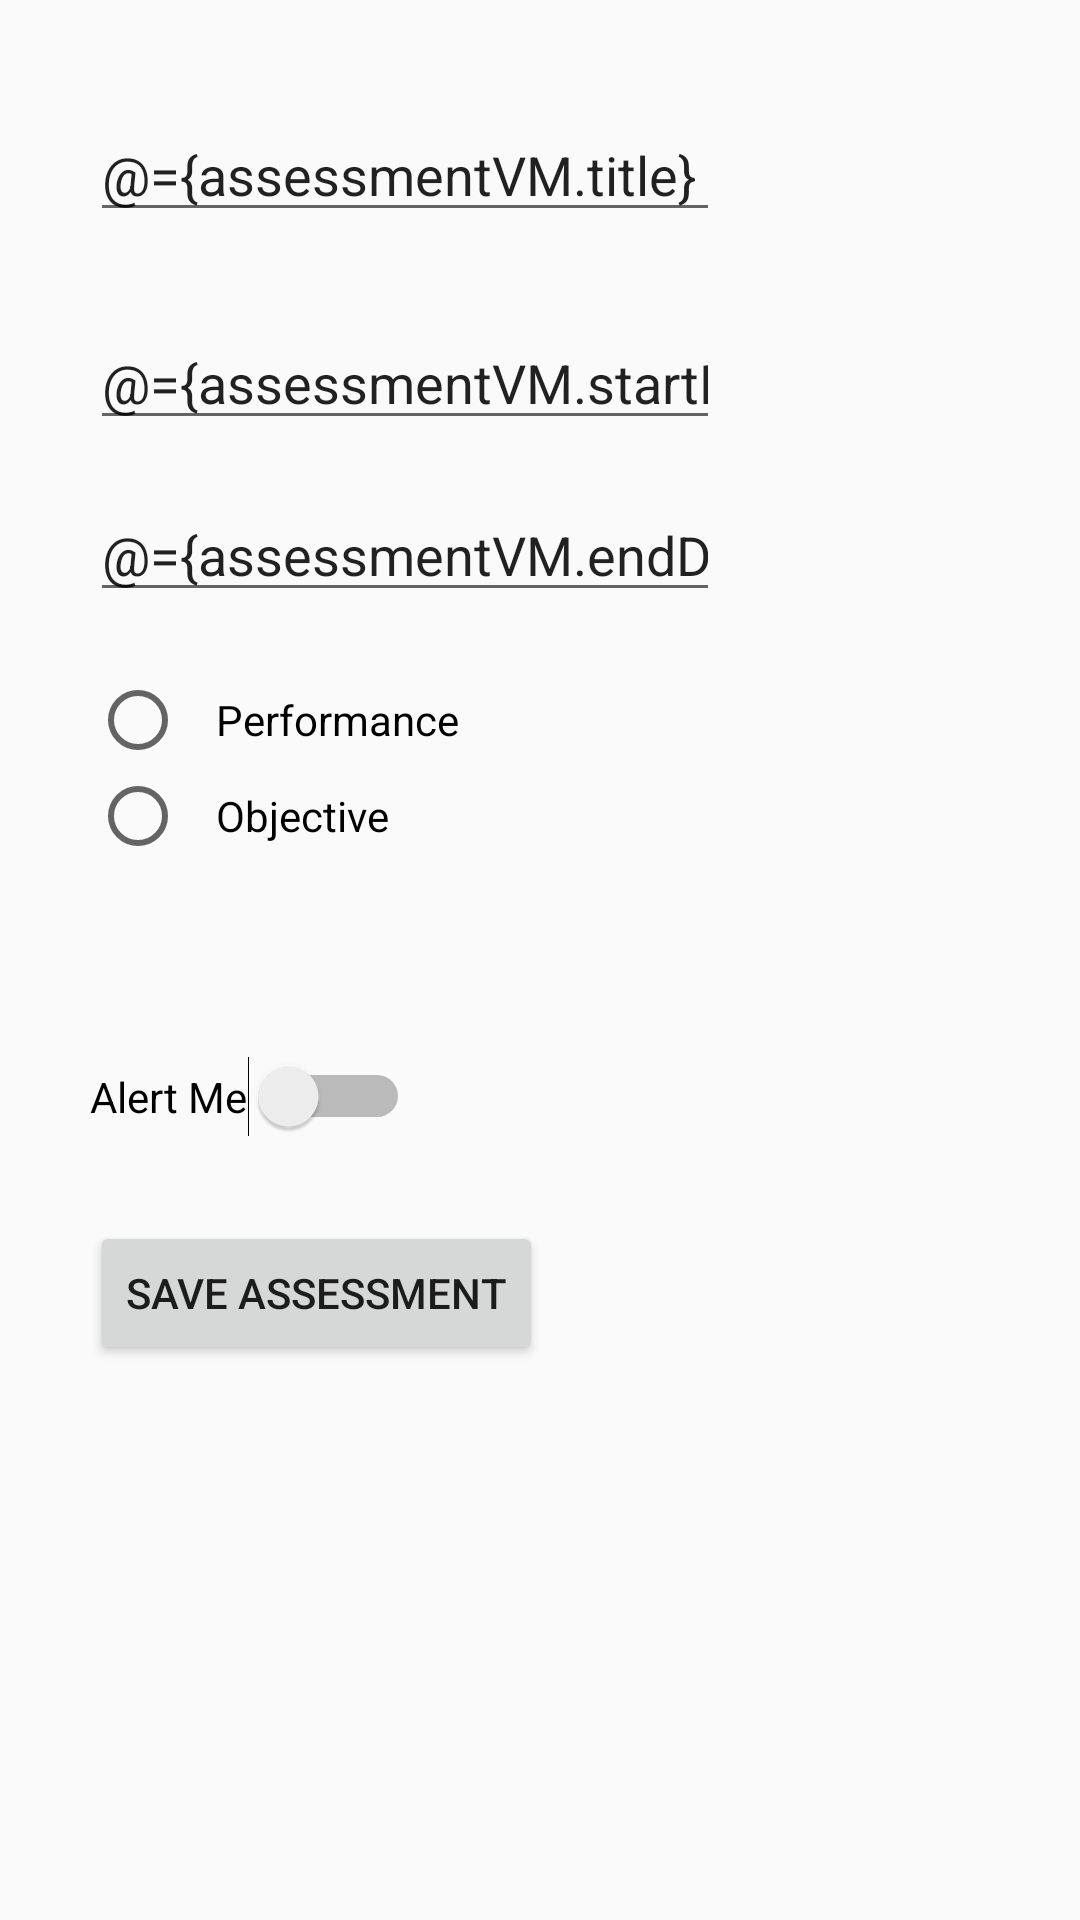

Reconstruct the res/layout file that produces this screen, plus the resources it refers to.
<!-- AndroidManifest.xml: application theme Theme.AppCompat.Light.NoActionBar -->
<!-- res/layout/activity_new_assessment.xml -->
<?xml version="1.0" encoding="utf-8"?>
<layout xmlns:android="http://schemas.android.com/apk/res/android"
    xmlns:app="http://schemas.android.com/apk/res-auto"
    xmlns:tools="http://schemas.android.com/tools">
    <data>
        <variable
            name="assessmentVM"
            type="com.example.schooltracker.ui.NewAssessmentVM" />
        <variable
            name="handler"
            type="com.example.schooltracker.NewAssessment" />
    </data>
    <androidx.constraintlayout.widget.ConstraintLayout
        android:layout_width="match_parent"
        android:layout_height="match_parent"
        android:paddingHorizontal="30dp"
        tools:context=".NewAssessment">

        <EditText
            android:id="@+id/assessmentTitle"
            android:layout_width="wrap_content"
            android:layout_height="wrap_content"
            android:layout_marginTop="36dp"
            android:ems="10"
            android:hint="@string/assessment_title"
            android:inputType="textPersonName"
            android:text="@={assessmentVM.title}"
            app:layout_constraintStart_toStartOf="parent"
            app:layout_constraintTop_toTopOf="parent" />

        <RadioGroup
            android:id="@+id/typeRadioGroup"
            android:layout_width="wrap_content"
            android:layout_height="wrap_content"
            android:layout_marginTop="20dp"
            app:layout_constraintStart_toStartOf="@+id/end_date"
            app:layout_constraintTop_toBottomOf="@+id/end_date">

            <RadioButton
                android:id="@+id/performanceType"
                android:layout_width="match_parent"
                android:checked="@={assessmentVM.performanceAssessment}"
                android:layout_height="wrap_content"
                android:paddingHorizontal="10dp"
                android:text="@string/performance" />

            <RadioButton
                android:id="@+id/objectiveType"
                android:layout_width="match_parent"
                android:layout_height="wrap_content"
                android:checked="@={assessmentVM.objectiveAssessment}"
                android:paddingHorizontal="10dp"
                android:text="@string/objective" />
        </RadioGroup>

        <Switch
            android:id="@+id/alert"
            android:layout_width="wrap_content"
            android:layout_height="wrap_content"
            android:layout_marginTop="64dp"
            android:text="@string/alert_me"
            android:checked="@={assessmentVM.alertSlider}"
            app:layout_constraintStart_toStartOf="@+id/typeRadioGroup"
            app:layout_constraintTop_toBottomOf="@+id/typeRadioGroup" />

        <EditText
            android:id="@+id/start_date"
            android:layout_width="wrap_content"
            android:layout_height="wrap_content"
            android:layout_marginTop="28dp"
            android:ems="10"
            android:focusableInTouchMode="false"
            android:hint="@string/start_date"
            android:inputType="date"
            android:text="@={assessmentVM.startDate}"
            app:layout_constraintStart_toStartOf="parent"
            app:layout_constraintTop_toBottomOf="@+id/assessmentTitle" />

        <EditText
            android:id="@+id/end_date"
            android:layout_width="wrap_content"
            android:layout_height="wrap_content"
            android:layout_marginTop="16dp"
            android:ems="10"
            android:hint="@string/end_date"
            android:focusableInTouchMode="false"
            android:inputType="date"
            android:text="@={assessmentVM.endDate}"
            app:layout_constraintStart_toStartOf="@+id/start_date"
            app:layout_constraintTop_toBottomOf="@+id/start_date" />

        <Button
            android:id="@+id/saveBtn"
            android:layout_width="wrap_content"
            android:layout_height="wrap_content"
            android:layout_marginTop="28dp"
            android:text="@string/save_assessment"
            android:onClick="@{()->handler.saveAssessment()}"
            app:layout_constraintStart_toStartOf="@+id/alert"
            app:layout_constraintTop_toBottomOf="@+id/alert" />


    </androidx.constraintlayout.widget.ConstraintLayout>
</layout>
<!-- resources referenced by this layout -->
<resources>
  <string name="alert_me">Alert Me</string>
  <string name="assessment_title">Assessment Title</string>
  <string name="end_date">End Date</string>
  <string name="objective">Objective</string>
  <string name="performance">Performance</string>
  <string name="save_assessment">Save Assessment</string>
  <string name="start_date">Start Date</string>
</resources>
